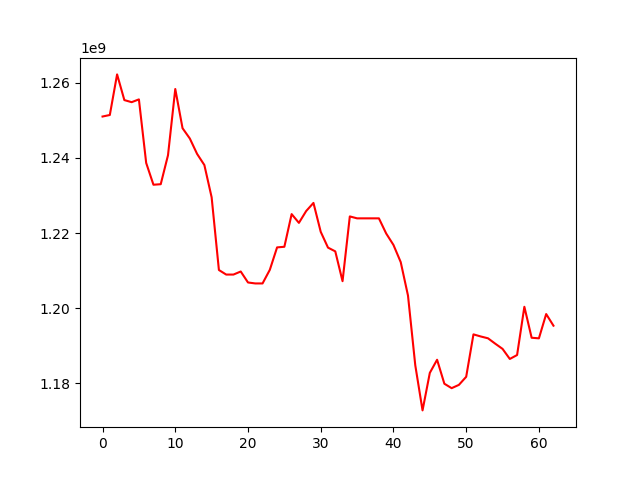

Data behind this chart, as committed beside it:
, 0
0, 1251019633
1, 1251425836
2, 1262226018
3, 1255391068
4, 1254837529
5, 1255577856
6, 1238669090
7, 1232873533
8, 1233013311
9, 1240718698
10, 1258336890
11, 1247907396
12, 1245171764
13, 1241073206
14, 1238113679
15, 1229531576
16, 1210184544
17, 1208974374
18, 1208974374
19, 1209788188
20, 1206868000
21, 1206612783
22, 1206612783
23, 1210234424
24, 1216204239
25, 1216369335
26, 1225058933
27, 1222728399
28, 1225876324
29, 1228034979
30, 1220342379
31, 1216142653
32, 1215148881
33, 1207210259
34, 1224442580
35, 1223930234
36, 1223930234
37, 1223930234
38, 1223930234
39, 1219900809
40, 1216857157
41, 1212281950
42, 1203373129
43, 1184849705
44, 1172836715
45, 1182818058
46, 1186310940
47, 1179932676
48, 1178752744
49, 1179627183
50, 1181774983
51, 1193062956
52, 1192505818
53, 1192018624
54, 1190580366
55, 1189204912
56, 1186523701
57, 1187567454
58, 1200406065
59, 1192164336
... 3 more rows
